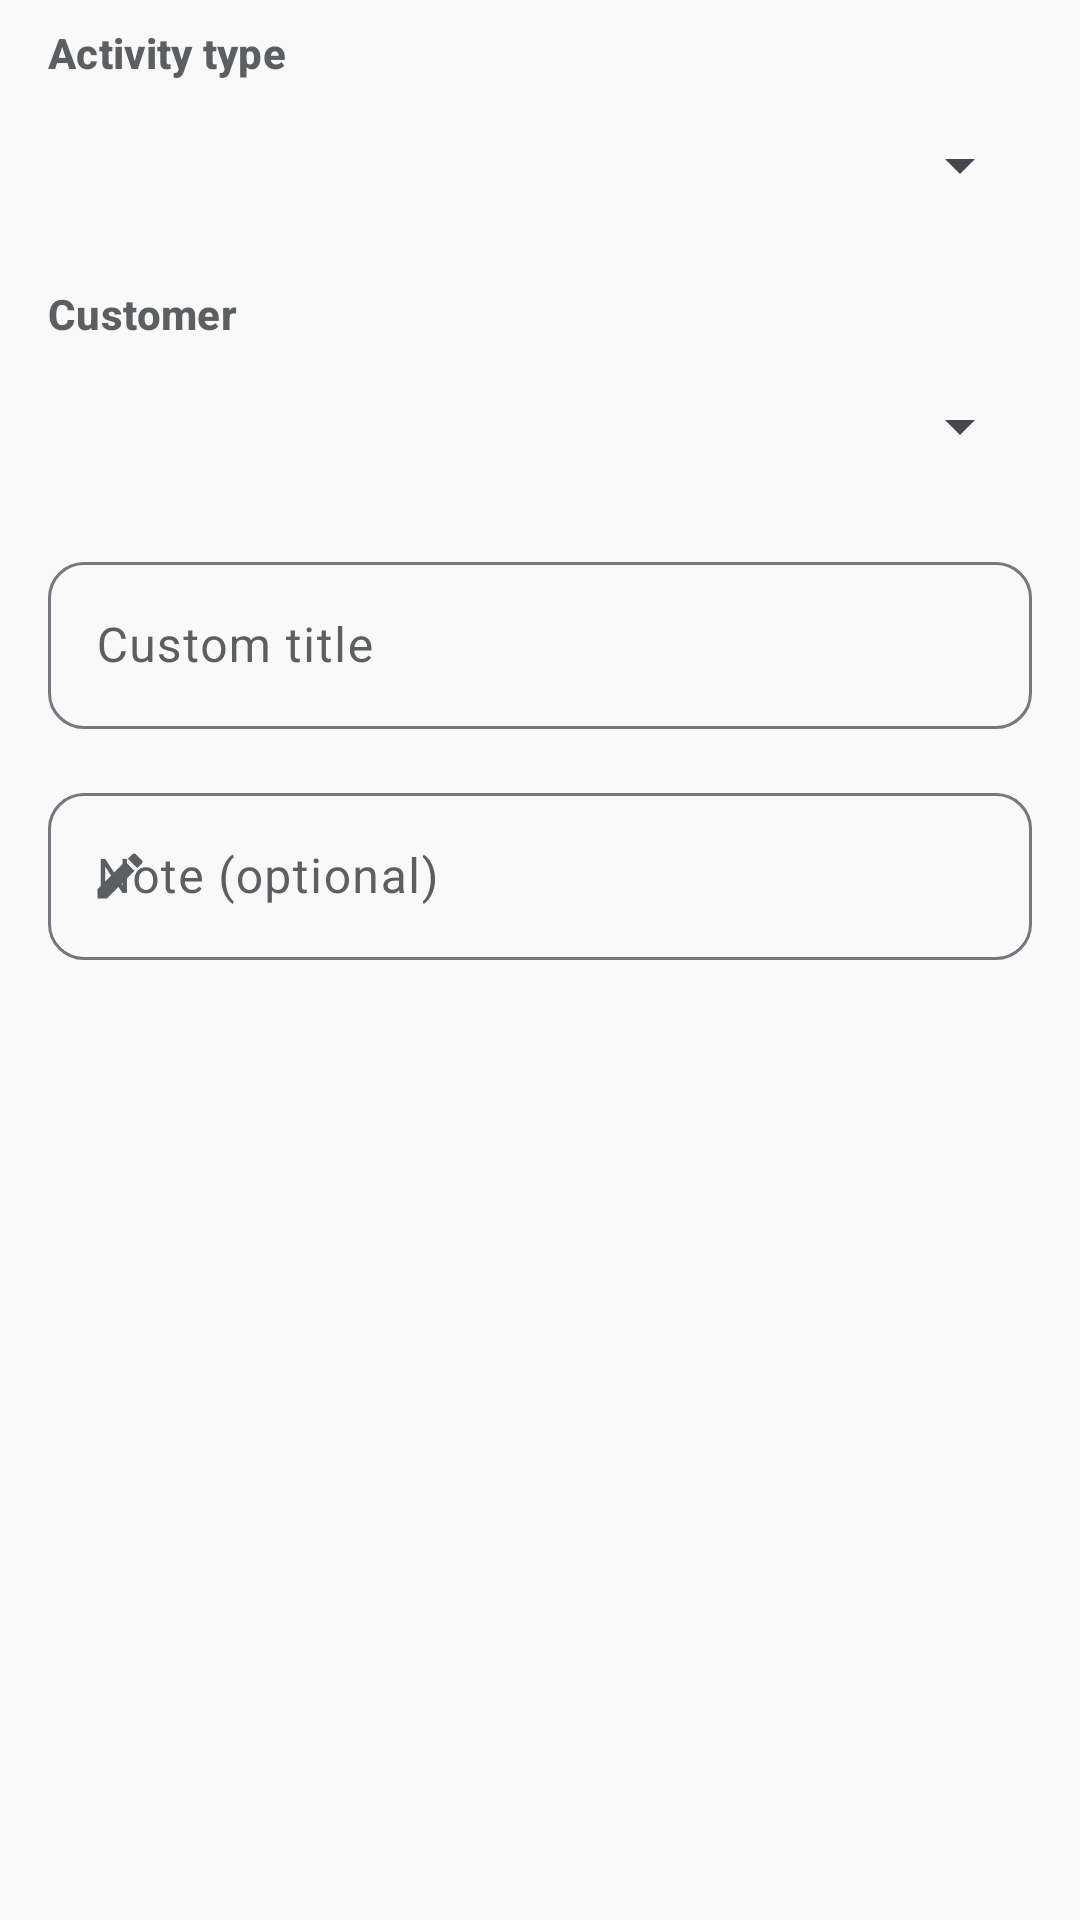

Android layout source for this screen:
<!-- AndroidManifest.xml: application theme Theme.Renvest -->
<!-- res/layout/dialog_add_activity_event.xml -->
<?xml version="1.0" encoding="utf-8"?>
<ScrollView xmlns:android="http://schemas.android.com/apk/res/android"
    xmlns:app="http://schemas.android.com/apk/res-auto"
    android:layout_width="match_parent"
    android:layout_height="wrap_content">

    <LinearLayout
        android:layout_width="match_parent"
        android:layout_height="wrap_content"
        android:orientation="vertical"
        android:paddingHorizontal="@dimen/spacing_field"
        android:paddingTop="@dimen/spacing_small"
        android:paddingBottom="@dimen/spacing_field">

        <TextView
            android:layout_width="match_parent"
            android:layout_height="wrap_content"
            android:text="@string/dialog_activity_type_label"
            android:textAppearance="@style/TextAppearance.Renvest.Label" />

        <Spinner
            android:id="@+id/spinnerActivityType"
            android:layout_width="match_parent"
            android:layout_height="wrap_content"
            android:layout_marginTop="@dimen/spacing_xs"
            android:minHeight="48dp" />

        <TextView
            android:layout_width="match_parent"
            android:layout_height="wrap_content"
            android:layout_marginTop="@dimen/spacing_field"
            android:text="@string/dialog_activity_customer_label"
            android:textAppearance="@style/TextAppearance.Renvest.Label" />

        <Spinner
            android:id="@+id/spinnerActivityCustomer"
            android:layout_width="match_parent"
            android:layout_height="wrap_content"
            android:layout_marginTop="@dimen/spacing_xs"
            android:minHeight="48dp" />

        <com.google.android.material.textfield.TextInputLayout
            android:id="@+id/textinputActivityTitle"
            style="@style/Widget.Renvest.TextInput.Dialog"
            android:layout_width="match_parent"
            android:layout_height="wrap_content"
            android:layout_marginTop="@dimen/spacing_field"
            android:hint="@string/dialog_activity_title_hint"
            app:placeholderText="@string/dialog_activity_title_placeholder"
            app:startIconDrawable="@drawable/ic_notifications_24">

            <com.google.android.material.textfield.TextInputEditText
                android:id="@+id/edittextActivityTitle"
                android:layout_width="match_parent"
                android:layout_height="wrap_content"
                android:inputType="textCapSentences"
                android:maxLines="2" />
        </com.google.android.material.textfield.TextInputLayout>

        <com.google.android.material.textfield.TextInputLayout
            android:id="@+id/textinputActivitySubtitle"
            style="@style/Widget.Renvest.TextInput.Dialog"
            android:layout_width="match_parent"
            android:layout_height="wrap_content"
            android:layout_marginTop="@dimen/spacing_field"
            android:hint="@string/dialog_activity_subtitle_hint"
            app:placeholderText="@string/dialog_activity_subtitle_placeholder"
            app:startIconDrawable="@drawable/ic_edit_24">

            <com.google.android.material.textfield.TextInputEditText
                android:id="@+id/edittextActivitySubtitle"
                android:layout_width="match_parent"
                android:layout_height="wrap_content"
                android:inputType="textCapSentences"
                android:maxLines="3" />
        </com.google.android.material.textfield.TextInputLayout>
    </LinearLayout>
</ScrollView>
<!-- resources referenced by this layout -->
<resources>
  <dimen name="spacing_field">16dp</dimen>
  <dimen name="spacing_small">8dp</dimen>
  <dimen name="spacing_xs">4dp</dimen>
  <!-- drawable ic_edit_24 (drawable) -->
  <?xml version="1.0" encoding="utf-8"?>
  <vector xmlns:android="http://schemas.android.com/apk/res/android"
      android:width="20dp"
      android:height="20dp"
      android:viewportWidth="24"
      android:viewportHeight="24"
      android:tint="?attr/colorOnSurfaceVariant">
      <path
          android:fillColor="@android:color/white"
          android:pathData="M3,17.25V21h3.75L17.81,9.94l-3.75,-3.75L3,17.25zM20.71,7.04c0.39,-0.39 0.39,-1.02 0,-1.41l-2.34,-2.34c-0.39,-0.39 -1.02,-0.39 -1.41,0l-1.83,1.83 3.75,3.75 1.83,-1.83z" />
  </vector>
  <string name="dialog_activity_customer_label">Customer</string>
  <string name="dialog_activity_subtitle_hint">Note (optional)</string>
  <string name="dialog_activity_subtitle_placeholder">e.g. 10 points, birthday visit</string>
  <string name="dialog_activity_title_hint">Custom title</string>
  <string name="dialog_activity_title_placeholder">Only if you chose Custom type</string>
  <string name="dialog_activity_type_label">Activity type</string>
  <style name="TextAppearance.Renvest.Label" parent="TextAppearance.Material3.LabelLarge">
          <item name="android:textColor">@color/text_secondary</item>
          <item name="android:textStyle">bold</item>
      </style>
  <style name="Widget.Renvest.TextInput.Dialog" parent="Widget.Renvest.TextInput.Outlined" />
  <style name="Theme.Renvest" parent="Base.Theme.Renvest" />
  <color name="text_secondary">#FF5C5F62</color>
  <style name="Widget.Renvest.TextInput.Outlined" parent="Widget.Material3.TextInputLayout.OutlinedBox">
          <item name="hintEnabled">true</item>
          <item name="boxCornerRadiusTopStart">@dimen/input_corner</item>
          <item name="boxCornerRadiusTopEnd">@dimen/input_corner</item>
          <item name="boxCornerRadiusBottomStart">@dimen/input_corner</item>
          <item name="boxCornerRadiusBottomEnd">@dimen/input_corner</item>
      </style>
  <style name="Base.Theme.Renvest" parent="Theme.Material3.DayNight.NoActionBar">
          <item name="colorPrimary">@color/primary</item>
          <item name="colorOnPrimary">@color/on_primary</item>
          <item name="colorPrimaryContainer">@color/primary_dark</item>
          <item name="colorOnPrimaryContainer">@color/on_primary</item>
          <item name="colorSurface">@color/surface</item>
          <item name="colorOnSurface">@color/on_surface</item>
          <item name="colorOnSurfaceVariant">@color/on_surface_variant</item>
          <item name="android:colorBackground">@color/background</item>
          <item name="android:statusBarColor">@android:color/transparent</item>
          <item name="android:navigationBarColor">@android:color/transparent</item>
      </style>
  <dimen name="input_corner">12dp</dimen>
  <color name="primary">#4A906D</color>
  <color name="on_primary">#FFFFFFFF</color>
  <color name="primary_dark">#3A7357</color>
  <color name="surface">#FFFFFFFF</color>
  <color name="on_surface">#FF1A1C1E</color>
  <color name="on_surface_variant">#FF5C5F62</color>
  <color name="background">#FFF8F9F8</color>
</resources>
